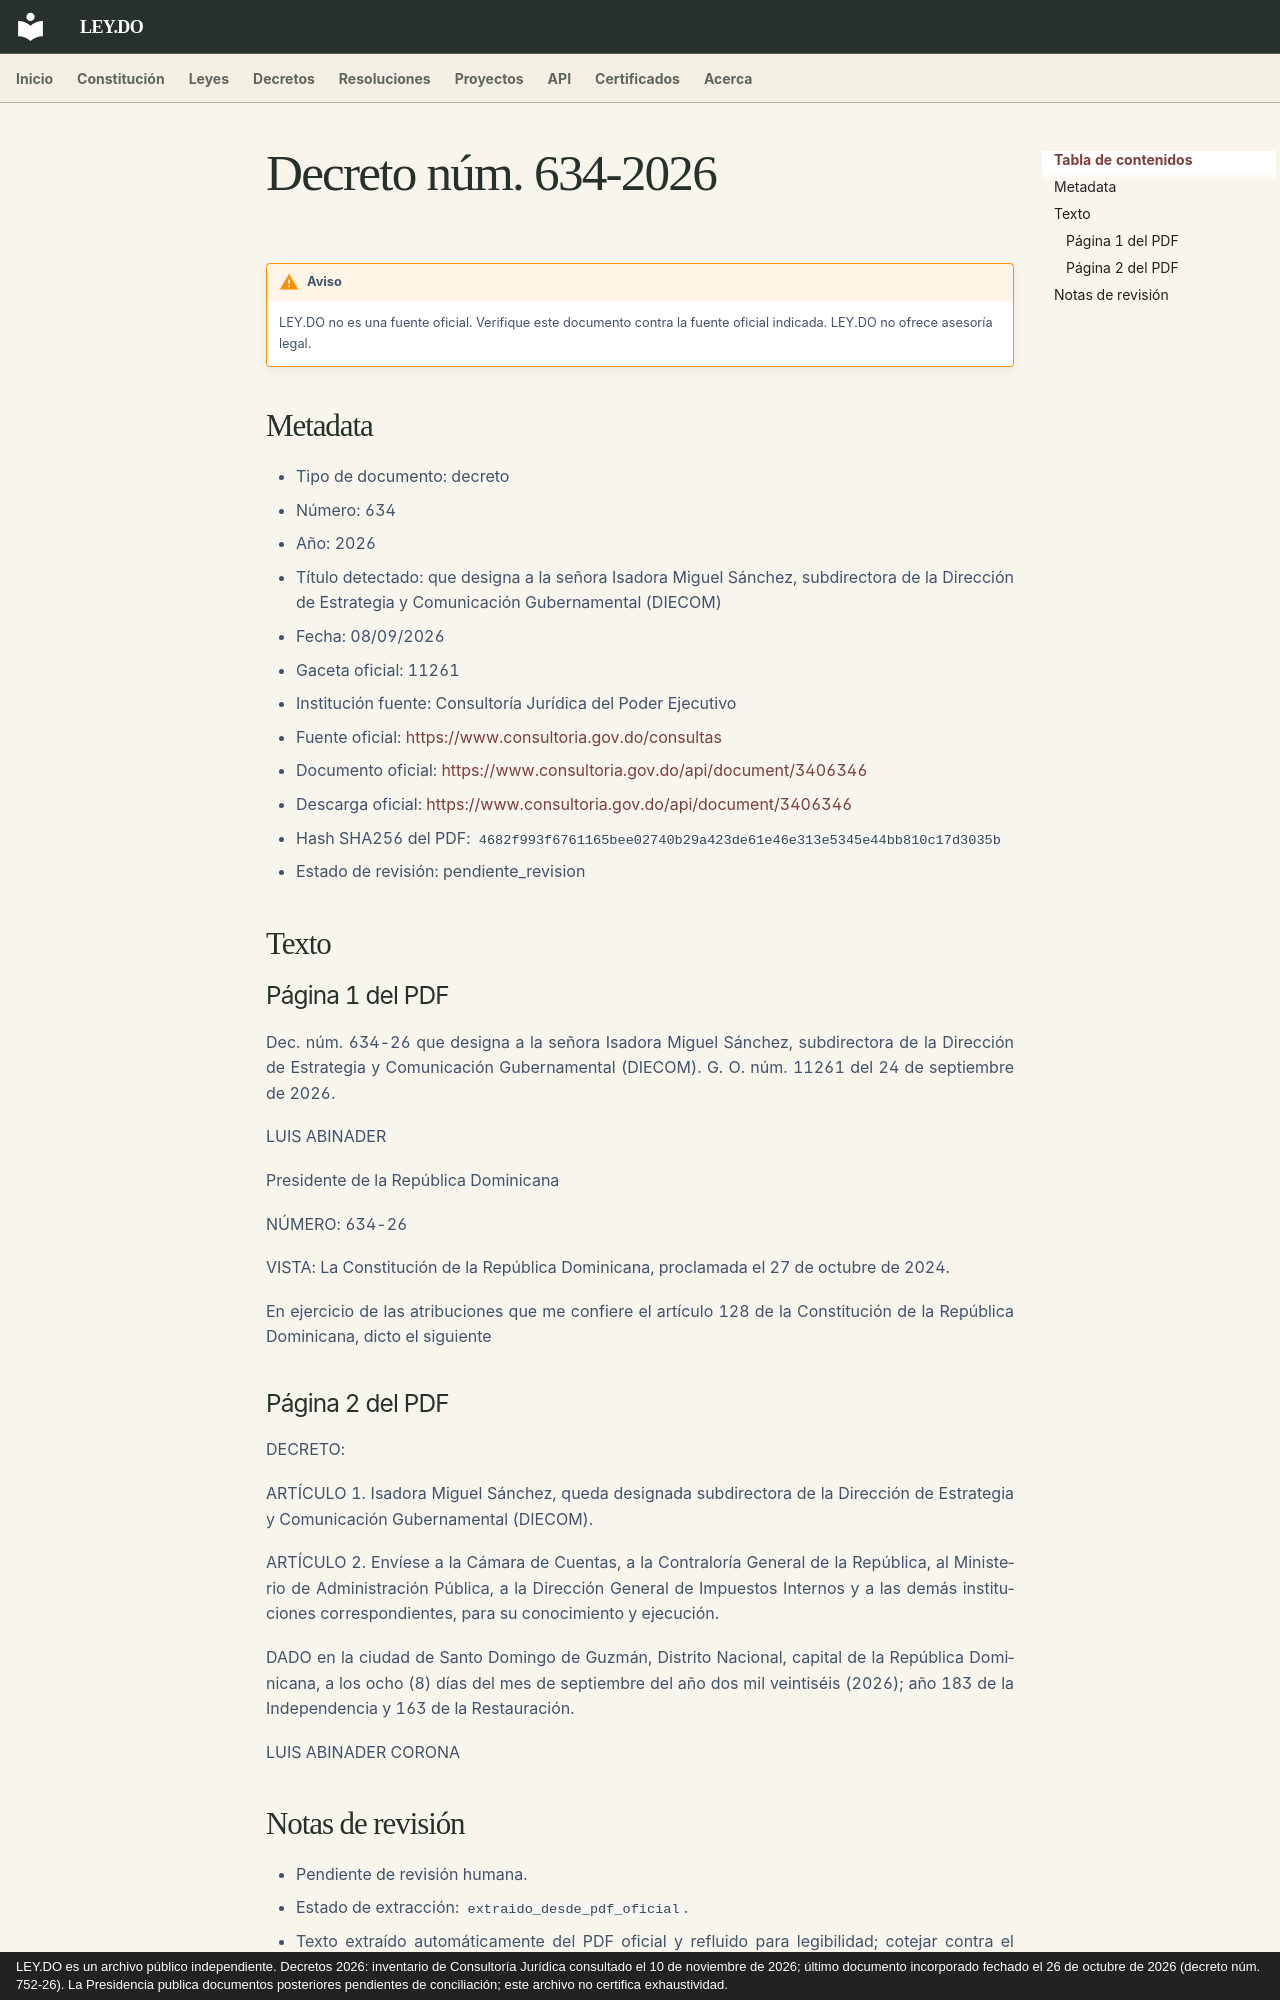

repository: ley-do/ley.do · page: decretos/2026/decreto-634-2026/index.html · generator: mkdocs · copyright: LEY.DO es un archivo público independiente. Decretos 2026: inventario de Consultoría Jurídica consultado el 10 de noviembre de 2026; último documento incorporado fechado el 26 de octubre de 2026 (decreto núm. 752-26). La Presidencia publica documentos posteriores pendientes de conciliación; este archivo no certifica exhaustividad.

# Decreto núm. 634-2026

!!! warning "Aviso"
    LEY.DO no es una fuente oficial. Verifique este documento contra la fuente oficial indicada.
    LEY.DO no ofrece asesoría legal.

## Metadata

- Tipo de documento: decreto
- Número: 634
- Año: 2026
- Título detectado: que designa a la señora Isadora Miguel Sánchez, subdirectora de la Dirección de Estrategia y Comunicación Gubernamental (DIECOM)
- Fecha: 08/09/2026
- Gaceta oficial: 11261
- Institución fuente: Consultoría Jurídica del Poder Ejecutivo
- Fuente oficial: [https://www.consultoria.gov.do/consultas](https://www.consultoria.gov.do/consultas)
- Documento oficial: [https://www.consultoria.gov.do/api/document/3406346](https://www.consultoria.gov.do/api/document/3406346)
- Descarga oficial: [https://www.consultoria.gov.do/api/document/3406346](https://www.consultoria.gov.do/api/document/3406346)
- Hash SHA256 del PDF: `4682f993f6761165bee02740b29a423de61e46e313e5345e44bb810c17d3035b`
- Estado de revisión: pendiente_revision

## Texto

### Página 1 del PDF

Dec. núm. 634-26 que designa a la señora Isadora Miguel Sánchez, subdirectora de la Dirección de Estrategia y Comunicación Gubernamental (DIECOM). G. O. núm. 11261 del 24 de septiembre de 2026.

LUIS ABINADER

Presidente de la República Dominicana

NÚMERO: 634-26

VISTA: La Constitución de la República Dominicana, proclamada el 27 de octubre de 2024.

En ejercicio de las atribuciones que me confiere el artículo 128 de la Constitución de la República Dominicana, dicto el siguiente

### Página 2 del PDF

DECRETO:

ARTÍCULO 1. Isadora Miguel Sánchez, queda designada subdirectora de la Dirección de Estrategia y Comunicación Gubernamental (DIECOM).

ARTÍCULO 2. Envíese a la Cámara de Cuentas, a la Contraloría General de la República, al Ministerio de Administración Pública, a la Dirección General de Impuestos Internos y a las demás instituciones correspondientes, para su conocimiento y ejecución.

DADO en la ciudad de Santo Domingo de Guzmán, Distrito Nacional, capital de la República Dominicana, a los ocho (8) días del mes de septiembre del año dos mil veintiséis (2026); año 183 de la Independencia y 163 de la Restauración.

LUIS ABINADER CORONA
